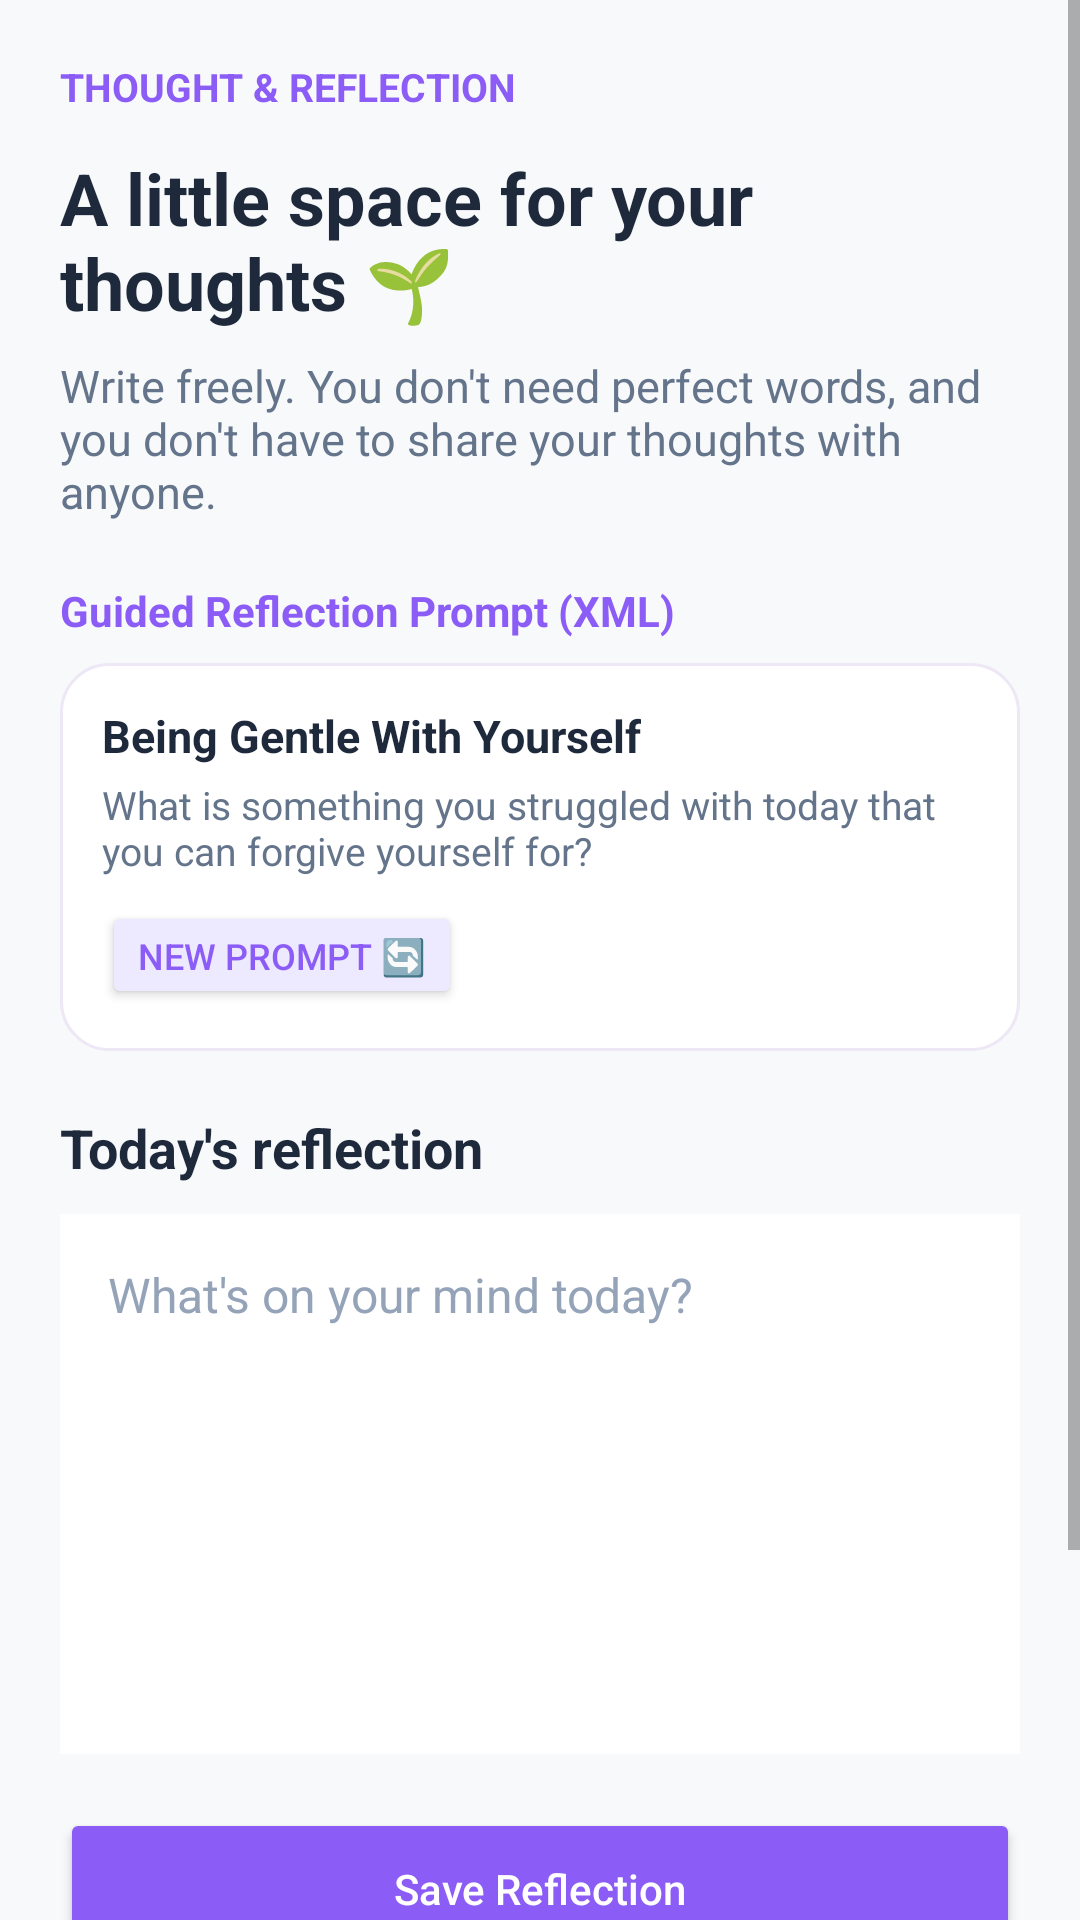

Android layout source for this screen:
<!-- AndroidManifest.xml: application theme Theme.LittleByLittle -->
<!-- res/layout/fragment_journal.xml -->
<?xml version="1.0" encoding="utf-8"?>
<ScrollView
    xmlns:android="http://schemas.android.com/apk/res/android"
    android:layout_width="match_parent"
    android:layout_height="match_parent"
    android:background="@color/bg_main"
    android:fillViewport="true">

    <LinearLayout
        android:layout_width="match_parent"
        android:layout_height="wrap_content"
        android:orientation="vertical"
        android:padding="20dp"
        android:paddingBottom="100dp"
        android:clipToPadding="false">

        <TextView
            android:layout_width="wrap_content"
            android:layout_height="wrap_content"
            android:text="THOUGHT &amp; REFLECTION"
            android:textColor="@color/purple_primary"
            android:textSize="13sp"
            android:textStyle="bold" />

        <TextView
            android:layout_width="match_parent"
            android:layout_height="wrap_content"
            android:layout_marginTop="12dp"
            android:text="A little space for your thoughts 🌱"
            android:textColor="@color/text_primary"
            android:textSize="24sp"
            android:textStyle="bold" />

        <TextView
            android:layout_width="match_parent"
            android:layout_height="wrap_content"
            android:layout_marginTop="8dp"
            android:text="Write freely. You don't need perfect words, and you don't have to share your thoughts with anyone."
            android:textColor="@color/text_secondary"
            android:textSize="15sp" />

        <TextView
            android:layout_width="match_parent"
            android:layout_height="wrap_content"
            android:layout_marginTop="20dp"
            android:text="Guided Reflection Prompt (XML)"
            android:textColor="@color/purple_primary"
            android:textSize="14sp"
            android:textStyle="bold" />

        <LinearLayout
            android:id="@+id/card_guided_prompt"
            android:layout_width="match_parent"
            android:layout_height="wrap_content"
            android:orientation="vertical"
            android:background="@drawable/bg_card_white"
            android:padding="14dp"
            android:layout_marginTop="8dp">

            <TextView
                android:id="@+id/tv_prompt_title"
                android:layout_width="wrap_content"
                android:layout_height="wrap_content"
                android:text="Being Gentle With Yourself"
                android:textColor="@color/text_primary"
                android:textSize="15sp"
                android:textStyle="bold" />

            <TextView
                android:id="@+id/tv_prompt_question"
                android:layout_width="match_parent"
                android:layout_height="wrap_content"
                android:text="What is something you struggled with today that you can forgive yourself for?"
                android:textColor="@color/text_secondary"
                android:textSize="13sp"
                android:layout_marginTop="4dp" />

            <Button
                android:id="@+id/btn_next_prompt"
                android:layout_width="wrap_content"
                android:layout_height="36dp"
                android:text="New Prompt 🔄"
                android:textSize="12sp"
                android:backgroundTint="@color/purple_pill_bg"
                android:textColor="@color/purple_primary"
                android:layout_marginTop="8dp" />
        </LinearLayout>

        <TextView
            android:layout_width="match_parent"
            android:layout_height="wrap_content"
            android:layout_marginTop="20dp"
            android:text="Today's reflection"
            android:textColor="@color/text_primary"
            android:textSize="18sp"
            android:textStyle="bold" />

        <EditText
            android:id="@+id/et_journal_entry"
            android:layout_width="match_parent"
            android:layout_height="180dp"
            android:layout_marginTop="10dp"
            android:background="@color/card_surface"
            android:gravity="top|start"
            android:hint="What's on your mind today?"
            android:inputType="textMultiLine|textCapSentences"
            android:padding="16dp"
            android:textColor="@color/text_primary"
            android:textColorHint="@color/text_tertiary"
            android:textSize="16sp" />

        <Button
            android:id="@+id/btn_save_journal"
            android:layout_width="match_parent"
            android:layout_height="wrap_content"
            android:layout_marginTop="18dp"
            android:minHeight="54dp"
            android:backgroundTint="@color/purple_primary"
            android:text="Save Reflection"
            android:textAllCaps="false"
            android:textColor="@color/white" />

        <Button
            android:id="@+id/btn_share_journal"
            android:layout_width="match_parent"
            android:layout_height="wrap_content"
            android:layout_marginTop="8dp"
            android:backgroundTint="#EDE7F6"
            android:text="Share Reflection 📤"
            android:textAllCaps="false"
            android:textColor="@color/purple_primary" />

        <TextView
            android:id="@+id/tv_journal_message"
            android:layout_width="match_parent"
            android:layout_height="wrap_content"
            android:layout_marginTop="12dp"
            android:textColor="@color/teal_accent"
            android:textSize="14sp"
            android:visibility="gone" />

        <Button
            android:id="@+id/btn_view_journal"
            android:layout_width="match_parent"
            android:layout_height="wrap_content"
            android:layout_marginTop="12dp"
            android:backgroundTint="@color/purple_pill_bg"
            android:text="View Previous Entries"
            android:textAllCaps="false"
            android:textColor="@color/purple_primary" />

    </LinearLayout>

</ScrollView>
<!-- resources referenced by this layout -->
<resources>
  <color name="bg_main">#F8F9FB</color>
  <color name="card_surface">#FFFFFF</color>
  <color name="purple_pill_bg">#EDE9FE</color>
  <color name="purple_primary">#8B5CF6</color>
  <color name="teal_accent">#10B981</color>
  <color name="text_primary">#1E293B</color>
  <color name="text_secondary">#64748B</color>
  <color name="text_tertiary">#94A3B8</color>
  <color name="white">#FFFFFFFF</color>
  <!-- drawable bg_card_white (drawable) -->
  <?xml version="1.0" encoding="utf-8"?>
  <shape xmlns:android="http://schemas.android.com/apk/res/android"
      android:shape="rectangle">
      <solid android:color="@color/white" />
      <corners android:radius="16dp" />
      <stroke
          android:width="1dp"
          android:color="#EDE7F6" />
  </shape>
  <style name="Theme.LittleByLittle" parent="Theme.MaterialComponents.DayNight.NoActionBar">
          
          <item name="colorPrimary">@color/purple_primary</item>
          <item name="colorPrimaryVariant">@color/purple_gradient_start</item>
          <item name="colorOnPrimary">@color/white</item>
          
          
          <item name="android:windowBackground">@color/bg_main</item>
          <item name="android:statusBarColor">@color/bg_main</item>
          <item name="android:windowLightStatusBar">true</item>
      </style>
  <color name="purple_gradient_start">#7C3AED</color>
</resources>
